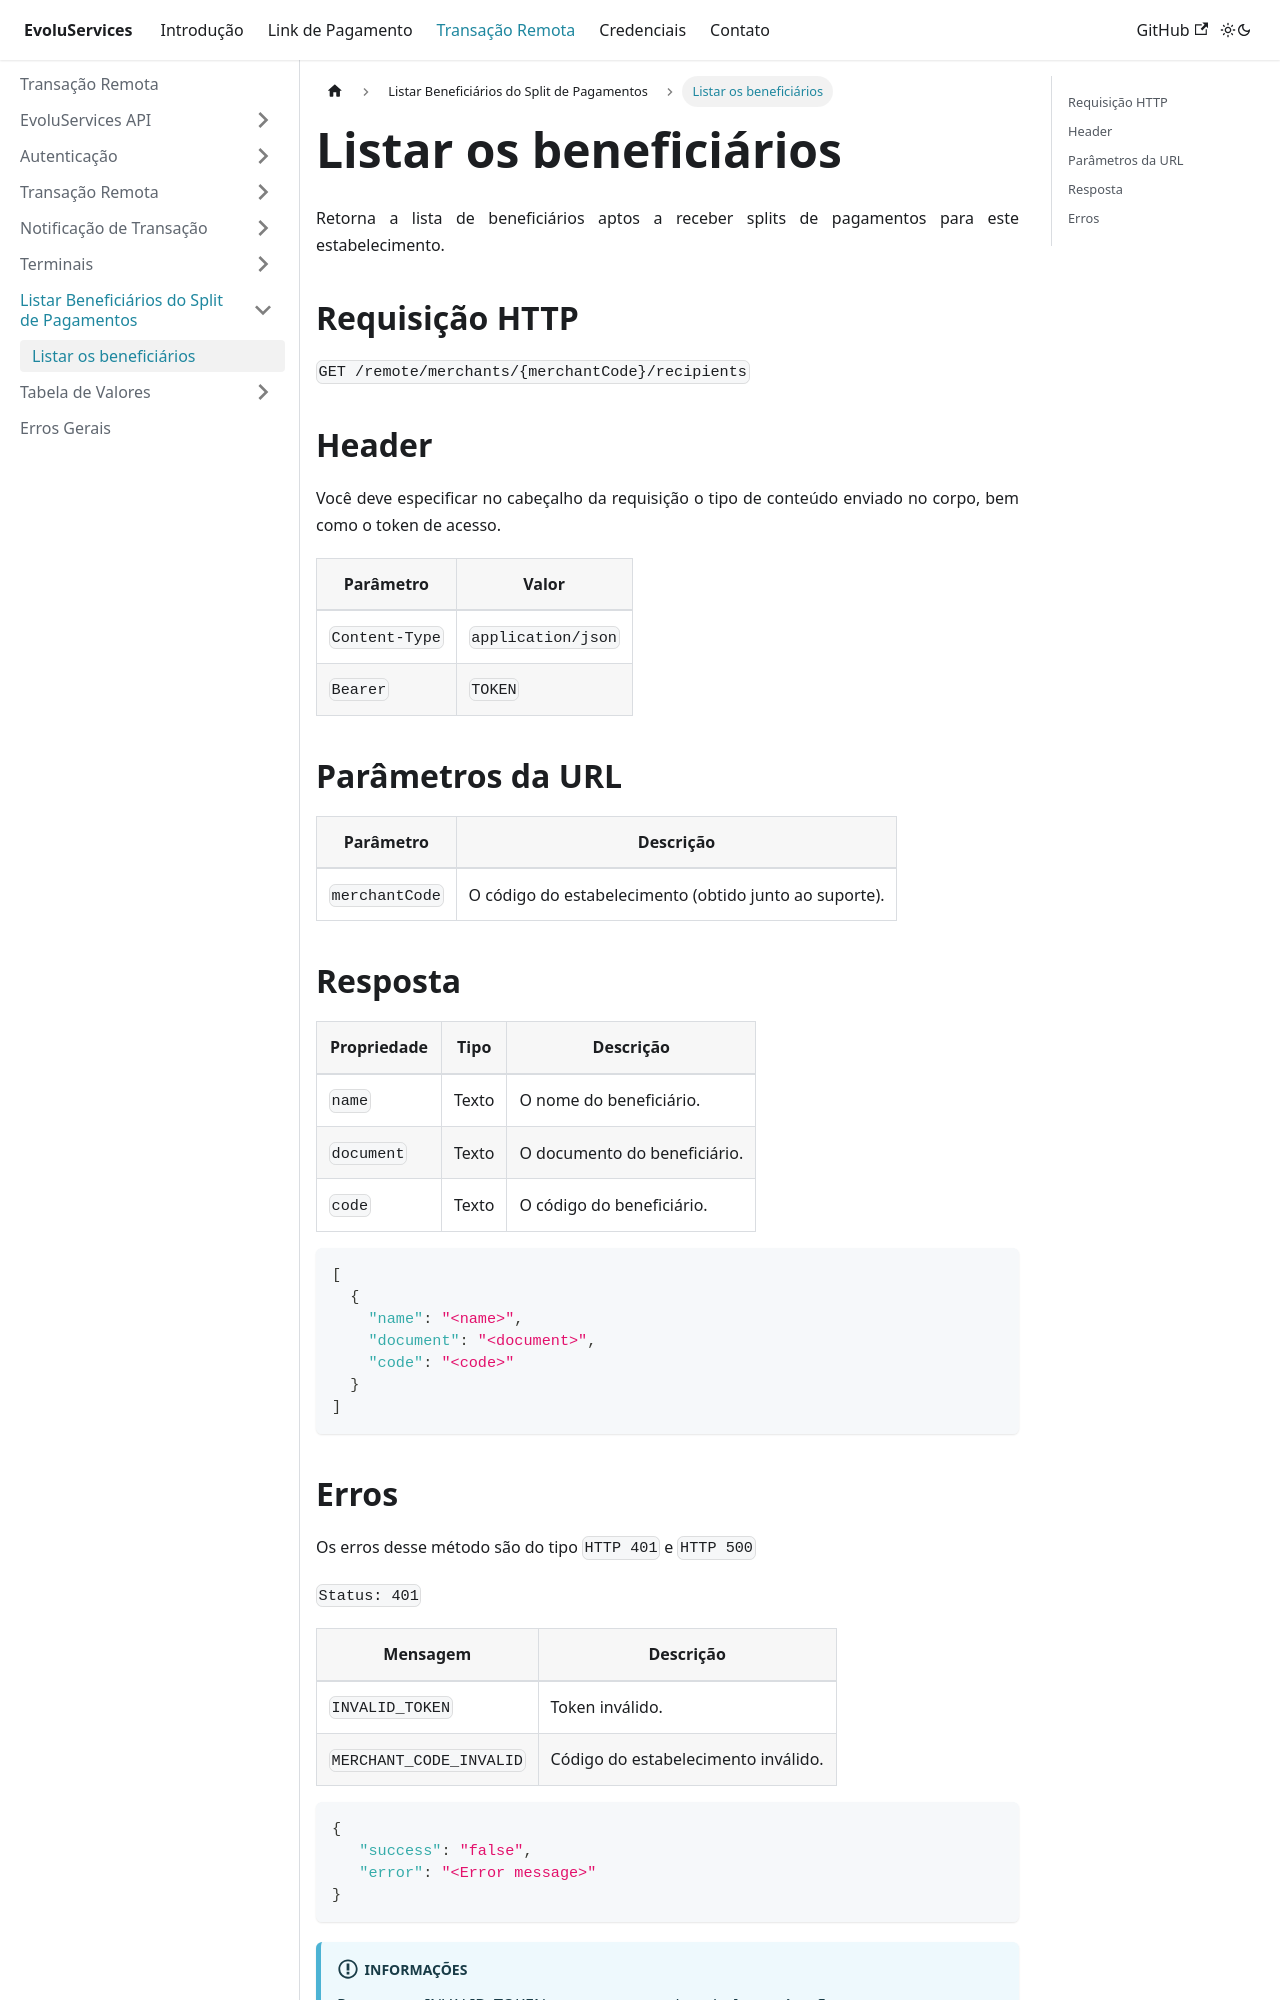

repository: EvoluServices/evoluservices-developer · page: docs/remote-transaction/list-beneficiary-split/list-beneficiary.html · generator: docusaurus

---
sidebar_position: 1
---

# Listar os beneficiários

Retorna a lista de beneficiários aptos a receber splits de pagamentos para este estabelecimento.

## Requisição HTTP

`GET /remote/merchants/{merchantCode}/recipients`

## Header

Você deve especificar no cabeçalho da requisição o tipo de conteúdo enviado no corpo, bem como o token de acesso.

|Parâmetro|Valor|
|---------|-----|
|`Content-Type`|`application/json`|
|`Bearer`|`TOKEN`|

## Parâmetros da URL

|Parâmetro|Descrição|
|---------|---------|
|`merchantCode`|O código do estabelecimento (obtido junto ao suporte).|

## Resposta

|<div style={{width:100}}>Propriedade</div>|Tipo|Descrição|
|-----------|----|---------|
|`name`|Texto|O nome do beneficiário.|
|`document`|Texto|O documento do beneficiário.|
|`code`|Texto|O código do beneficiário.|

```json
[
  {
    "name": "<name>",
    "document": "<document>",
    "code": "<code>"
  }
]
```
